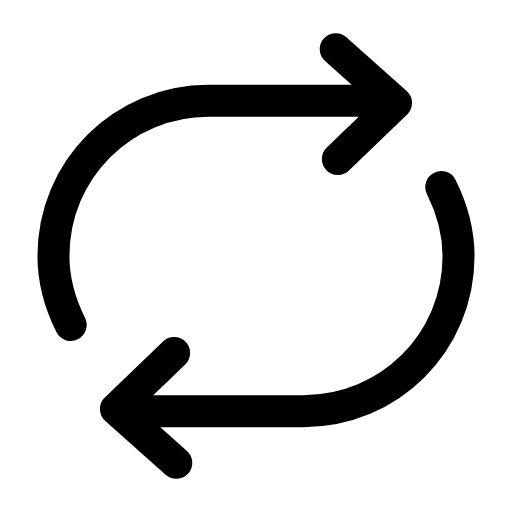
t = 0.00 s
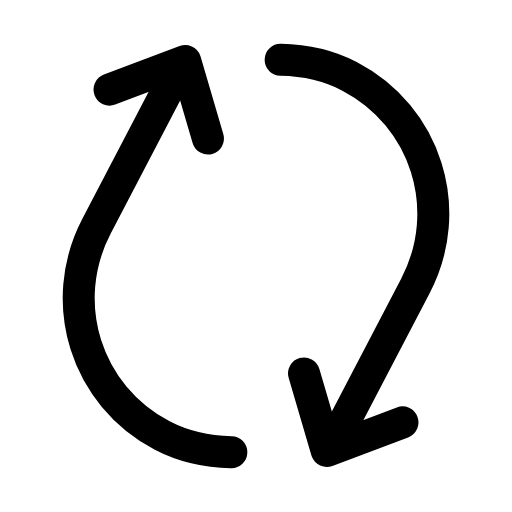
t = 0.16 s
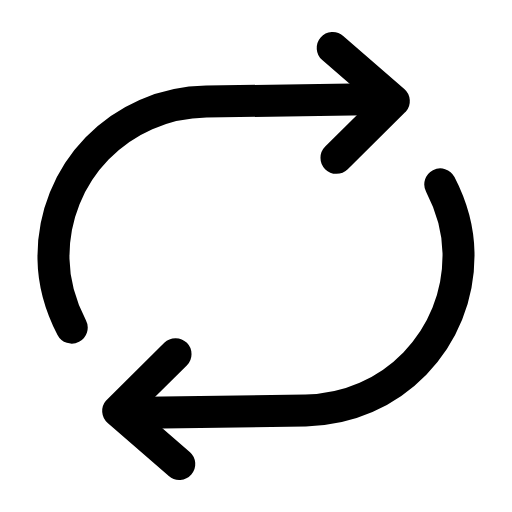
t = 0.47 s
t = 0.68 s: frame unchanged from t = 0.00 s, image omitted
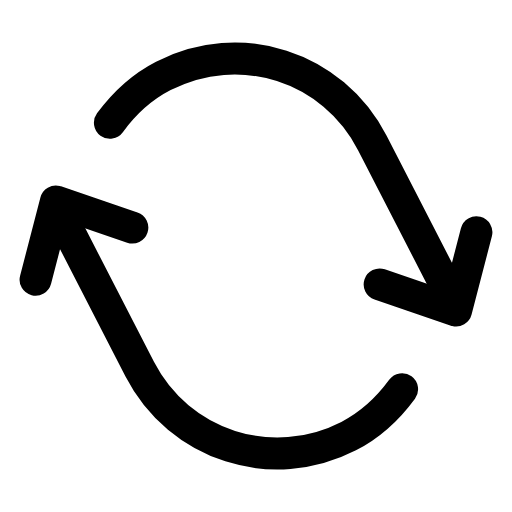
t = 0.95 s
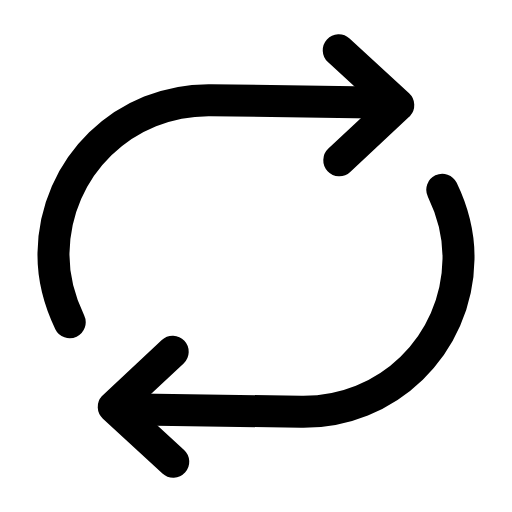
t = 1.16 s

The animated SVG that drew these frames (rendered in a browser with its animation timeline set to each time). Animation: 1 SMIL element (animateTransform=1); one cycle of 1.40 s, repeats indefinitely.

<svg xmlns="http://www.w3.org/2000/svg" width="24" height="24" viewBox="0 0 24 24" fill="none"><g transform="translate(-0.12 -0.12) scale(1.01)"><g><animateTransform attributeName="transform" type="rotate" values="0 12 12;360 12 12;360 12 12;0 12 12;0 12 12" keyTimes="0;0.45;0.6;0.9;1" dur="1.4s" repeatCount="indefinite" calcMode="spline" keySplines="0.16 1 0.3 1;0.16 1 0.3 1;0.16 1 0.3 1;0.16 1 0.3 1"/><path stroke="currentColor" stroke-width="1.485" stroke-linecap="round" stroke-linejoin="round" fill="none" d="M3.4 15.2C2.9 14.2 2.6 13.1 2.6 12C2.6 8 5.8 4.8 9.8 4.8L17.3 4.8"></path><path stroke="currentColor" stroke-width="1.485" stroke-linecap="round" stroke-linejoin="round" fill="none" d="M15.7 2.4L18.5 4.9L15.8 7.5"></path><path stroke="currentColor" stroke-width="1.485" stroke-linecap="round" stroke-linejoin="round" fill="none" d="M20.6 8.8C21.1 9.8 21.4 10.9 21.4 12C21.4 16 18.2 19.2 14.2 19.2L6.7 19.2"></path><path stroke="currentColor" stroke-width="1.485" stroke-linecap="round" stroke-linejoin="round" fill="none" d="M8.3 21.6L5.5 19.1L8.2 16.5"></path></g></g></svg>
